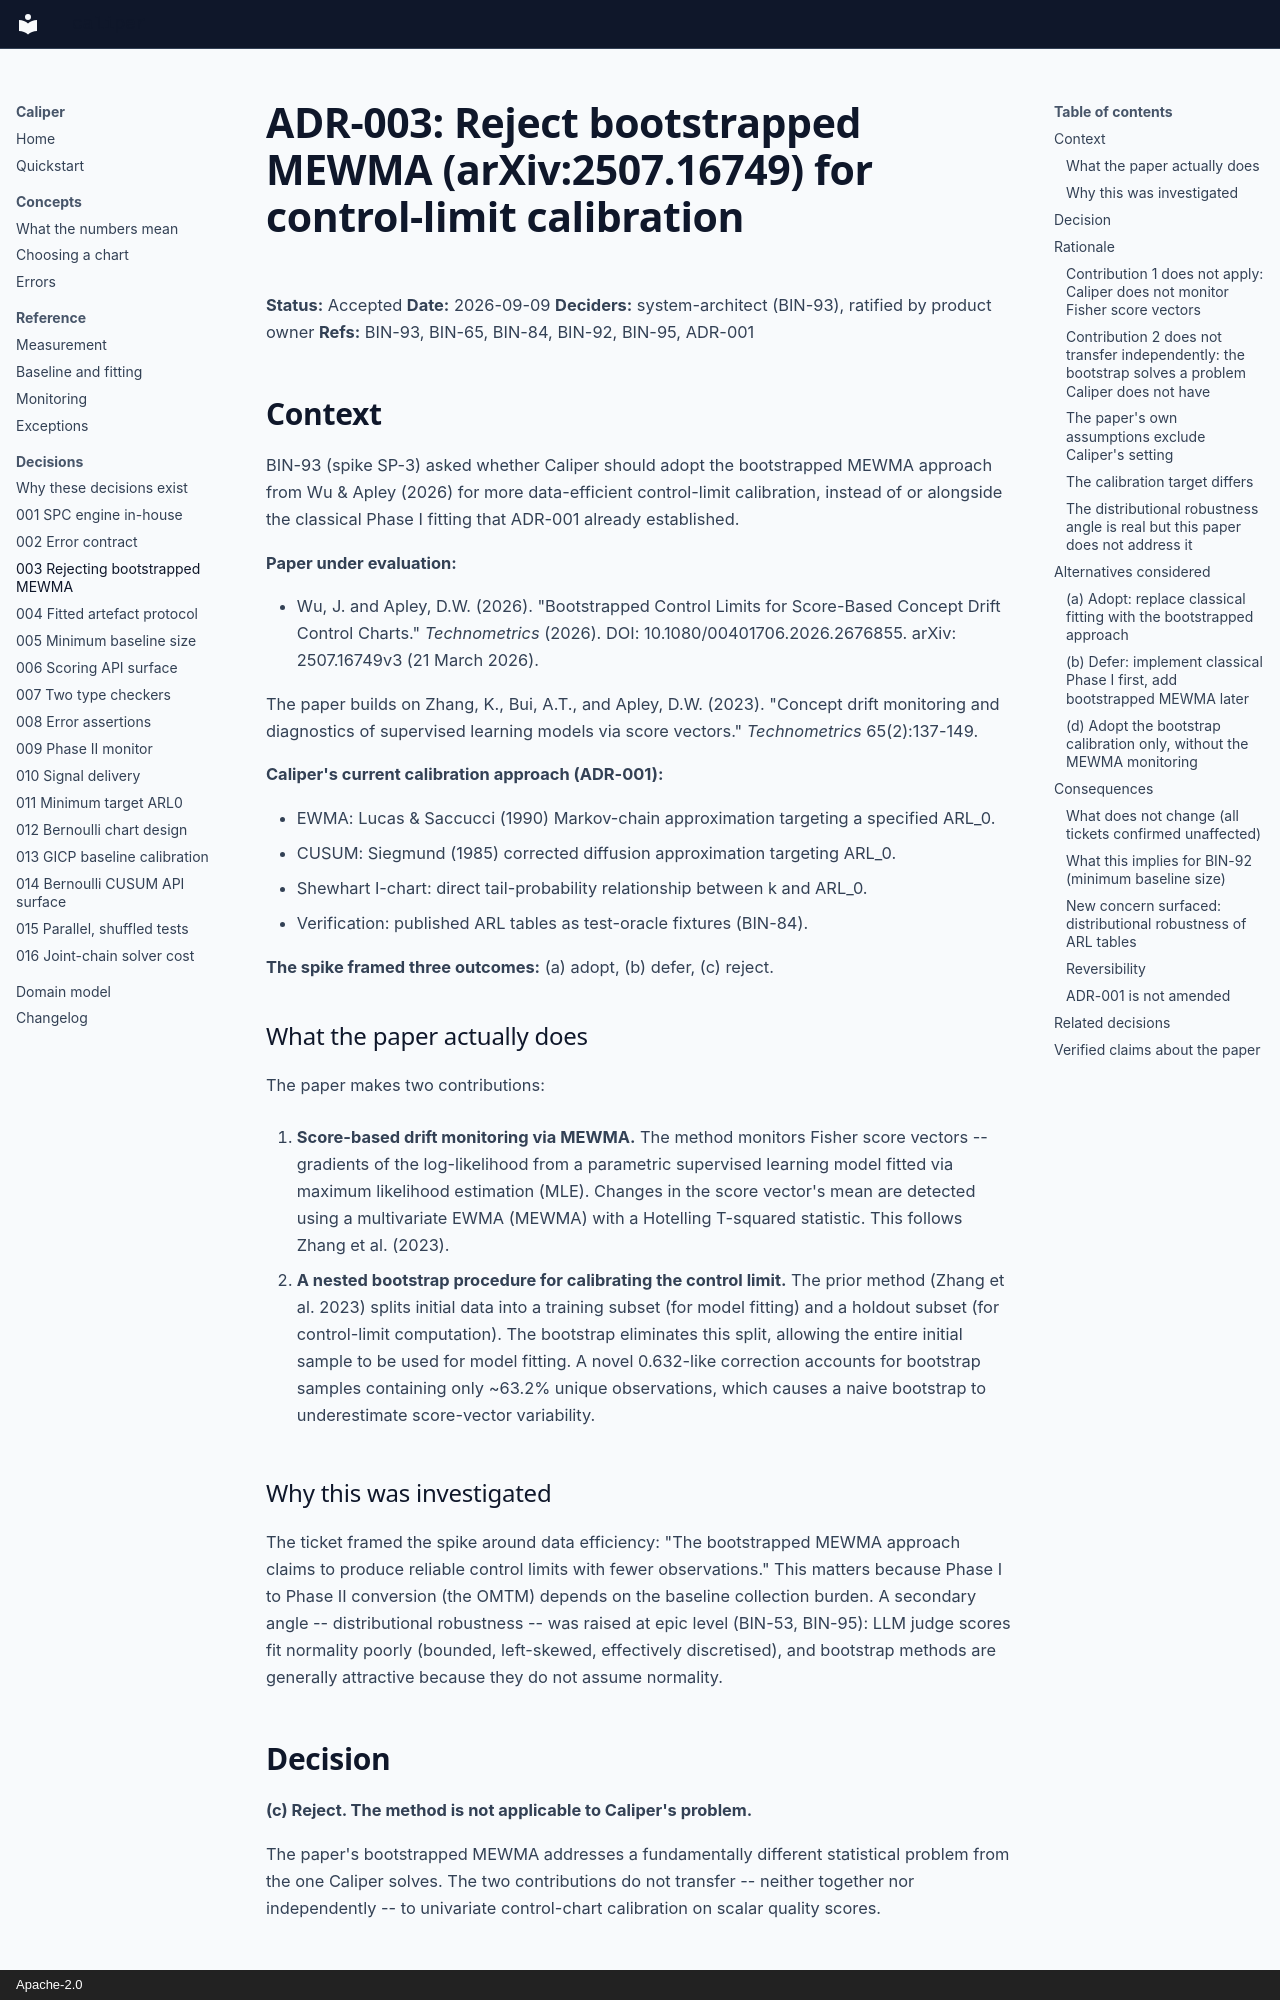

repository: binary-glide/drift-caliper · page: architecture/adr/003-reject-bootstrapped-mewma-for-calibration/index.html · generator: mkdocs · copyright: Apache-2.0

# ADR-003: Reject bootstrapped MEWMA (arXiv:2507.16749) for control-limit calibration

**Status:** Accepted
**Date:** 2026-09-09
**Deciders:** system-architect (BIN-93), ratified by product owner
**Refs:** BIN-93, BIN-65, BIN-84, BIN-92, BIN-95, ADR-001

## Context

BIN-93 (spike SP-3) asked whether Caliper should adopt the bootstrapped MEWMA
approach from Wu & Apley (2026) for more data-efficient control-limit
calibration, instead of or alongside the classical Phase I fitting that ADR-001
already established.

**Paper under evaluation:**

- Wu, J. and Apley, D.W. (2026). "Bootstrapped Control Limits for Score-Based
  Concept Drift Control Charts." *Technometrics* (2026).
  DOI: 10.1080/00401706.2026.2676855. arXiv: 2507.16749v3 (21 March 2026).

The paper builds on Zhang, K., Bui, A.T., and Apley, D.W. (2023). "Concept
drift monitoring and diagnostics of supervised learning models via score
vectors." *Technometrics* 65(2):137-149.

**Caliper's current calibration approach (ADR-001):**

- EWMA: Lucas & Saccucci (1990) Markov-chain approximation targeting a
  specified ARL_0.
- CUSUM: Siegmund (1985) corrected diffusion approximation targeting ARL_0.
- Shewhart I-chart: direct tail-probability relationship between k and ARL_0.
- Verification: published ARL tables as test-oracle fixtures (BIN-84).

**The spike framed three outcomes:** (a) adopt, (b) defer, (c) reject.

### What the paper actually does

The paper makes two contributions:

1. **Score-based drift monitoring via MEWMA.** The method monitors Fisher score
   vectors -- gradients of the log-likelihood from a parametric supervised
   learning model fitted via maximum likelihood estimation (MLE). Changes in
   the score vector's mean are detected using a multivariate EWMA (MEWMA) with
   a Hotelling T-squared statistic. This follows Zhang et al. (2023).

2. **A nested bootstrap procedure for calibrating the control limit.** The
   prior method (Zhang et al. 2023) splits initial data into a training subset
   (for model fitting) and a holdout subset (for control-limit computation).
   The bootstrap eliminates this split, allowing the entire initial sample to
   be used for model fitting. A novel 0.632-like correction accounts for
   bootstrap samples containing only ~63.2% unique observations, which causes a
   naive bootstrap to underestimate score-vector variability.

### Why this was investigated

The ticket framed the spike around data efficiency: "The bootstrapped MEWMA
approach claims to produce reliable control limits with fewer observations."
This matters because Phase I to Phase II conversion (the OMTM) depends on the
baseline collection burden. A secondary angle -- distributional robustness --
was raised at epic level (BIN-53, BIN-95): LLM judge scores fit normality
poorly (bounded, left-skewed, effectively discretised), and bootstrap methods
are generally attractive because they do not assume normality.

## Decision

**(c) Reject. The method is not applicable to Caliper's problem.**

The paper's bootstrapped MEWMA addresses a fundamentally different statistical
problem from the one Caliper solves. The two contributions do not transfer --
neither together nor independently -- to univariate control-chart calibration
on scalar quality scores.

## Rationale
